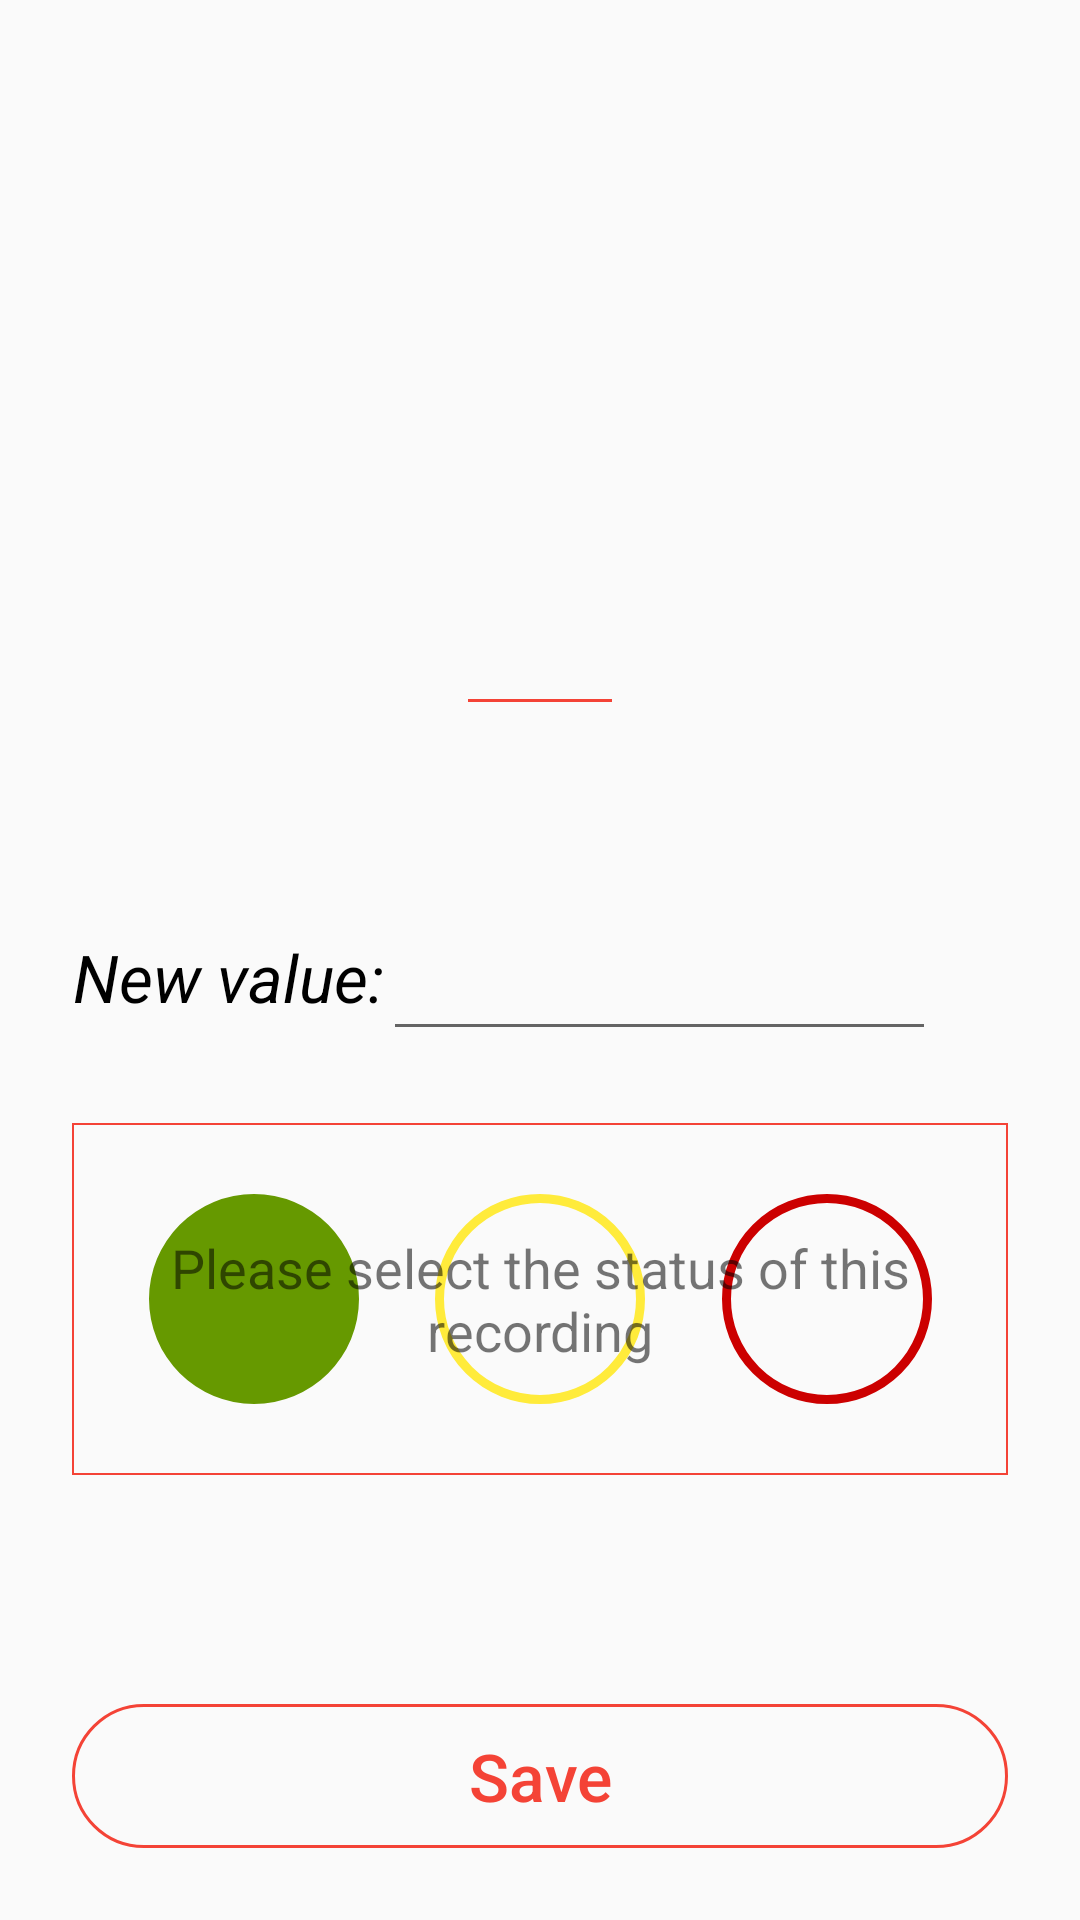

Layout XML and referenced resources for this Android screen:
<!-- AndroidManifest.xml: application theme AppTheme -->
<!-- res/layout/symptom_record_fragment.xml -->
<?xml version="1.0" encoding="utf-8"?>
<layout
    xmlns:android="http://schemas.android.com/apk/res/android"
    xmlns:tools="http://schemas.android.com/tools"
    xmlns:app="http://schemas.android.com/apk/res-auto">

    <data>
        <variable
            name="symptom"
            type="com.ihadzhi.eatlimination.data.Symptom"/>
    </data>

    <androidx.constraintlayout.widget.ConstraintLayout
        android:id="@+id/symptoms_container"
        android:layout_width="match_parent"
        android:layout_height="match_parent">

        <ImageView
            android:id="@+id/symptom_image"
            android:layout_width="150dp"
            android:layout_height="150dp"
            android:adjustViewBounds="true"
            tools:src="@drawable/headache"
            app:layout_constraintStart_toStartOf="parent"
            app:layout_constraintEnd_toEndOf="parent"
            app:layout_constraintTop_toTopOf="parent"
            android:layout_marginTop="24dp"
            android:layout_marginStart="24dp"
            android:layout_marginEnd="24dp"/>

        <TextView
            android:id="@+id/symptom_name"
            android:layout_width="wrap_content"
            android:layout_height="wrap_content"
            android:layout_marginTop="24dp"
            android:text="@{symptom.name}"
            tools:text="Headache"
            android:textColor="@color/Black"
            android:textSize="26sp"
            android:paddingStart="24dp"
            android:paddingEnd="24dp"
            app:layout_constraintTop_toBottomOf="@id/symptom_image"
            app:layout_constraintStart_toStartOf="parent"
            app:layout_constraintEnd_toEndOf="parent"
            android:gravity="center"/>

        <View
            android:id="@+id/symptom_name_divider"
            android:layout_width="0dp"
            android:layout_height="1dp"
            android:background="@color/colorAccent"
            app:layout_constraintStart_toStartOf="@id/symptom_name"
            app:layout_constraintEnd_toEndOf="@id/symptom_name"
            app:layout_constraintTop_toBottomOf="@id/symptom_name"/>

        <TextView
            android:id="@+id/symptom_description"
            android:layout_width="0dp"
            android:layout_height="wrap_content"
            android:text="@{symptom.description}"
            app:layout_constraintTop_toBottomOf="@id/symptom_name_divider"
            app:layout_constraintStart_toStartOf="parent"
            app:layout_constraintEnd_toEndOf="parent"
            android:layout_margin="24dp" />

        <TextView
            android:id="@+id/new_value_title"
            android:layout_width="wrap_content"
            android:layout_height="wrap_content"
            android:layout_marginTop="24dp"
            android:text="@string/new_value_label"
            android:textSize="22sp"
            android:textStyle="italic"
            android:textColor="@color/Black"
            android:layout_marginStart="24dp"
            android:gravity="right"
            app:layout_constraintTop_toBottomOf="@id/symptom_description"
            app:layout_constraintStart_toStartOf="parent"
            app:layout_constraintEnd_toStartOf="@id/new_value"
            app:layout_constraintBottom_toBottomOf="@+id/new_value"/>

        <EditText
            android:id="@+id/new_value"
            android:layout_width="0dp"
            android:layout_marginTop="24dp"
            android:layout_height="wrap_content"
            android:gravity="center"
            android:textSize="24sp"
            android:maxLines="1"
            app:layout_constraintTop_toBottomOf="@id/symptom_description"
            app:layout_constraintStart_toEndOf="@id/new_value_title"
            android:layout_marginEnd="48dp"
            app:layout_constraintEnd_toEndOf="parent"
            style="@style/Widget.AppCompat.EditText"/>

        <ImageView
            android:id="@+id/green_status"
            android:layout_width="70dp"
            android:layout_height="0dp"
            android:background="@drawable/symptom_status_green_background"
            app:layout_constraintTop_toTopOf="@id/recording_status_selection"
            app:layout_constraintBottom_toBottomOf="@id/recording_status_selection"
            app:layout_constraintStart_toStartOf="@id/recording_status_selection"
            app:layout_constraintEnd_toStartOf="@id/yellow_status"/>

        <ImageView
            android:id="@+id/yellow_status"
            android:layout_width="70dp"
            android:layout_height="0dp"
            android:background="@drawable/yellow_status_inactive"
            app:layout_constraintTop_toTopOf="@id/recording_status_selection"
            app:layout_constraintBottom_toBottomOf="@id/recording_status_selection"
            app:layout_constraintStart_toEndOf="@id/green_status"
            app:layout_constraintEnd_toStartOf="@id/red_status"/>

        <ImageView
            android:id="@+id/red_status"
            android:layout_width="70dp"
            android:layout_height="0dp"
            android:background="@drawable/red_status_inactive"
            app:layout_constraintTop_toTopOf="@id/recording_status_selection"
            app:layout_constraintBottom_toBottomOf="@id/recording_status_selection"
            app:layout_constraintEnd_toEndOf="@id/recording_status_selection"
            app:layout_constraintStart_toEndOf="@id/yellow_status" />

        <TextView
            android:id="@+id/recording_status_selection"
            android:layout_width="0dp"
            android:layout_height="wrap_content"
            android:paddingTop="36dp"
            android:paddingBottom="36dp"
            android:background="@drawable/symptom_status_background"
            app:layout_constraintTop_toBottomOf="@+id/new_value"
            app:layout_constraintStart_toStartOf="parent"
            app:layout_constraintEnd_toEndOf="parent"
            android:layout_marginStart="24dp"
            android:layout_marginEnd="24dp"
            android:layout_marginTop="24dp"
            android:textSize="18sp"
            android:gravity="center"
            android:text="@string/recording_symptom_status_selection"/>

        <Button
            android:id="@+id/save_action"
            android:layout_width="match_parent"
            android:layout_height="wrap_content"
            android:layout_marginBottom="48dp"
            android:background="@drawable/button_background"
            android:text="Save"
            android:textAllCaps="false"
            android:textSize="22sp"
            android:textColor="@color/colorAccent"
            android:layout_margin="24dp"
            app:layout_constraintBottom_toBottomOf="parent"
            tools:layout_editor_absoluteX="48dp" />

    </androidx.constraintlayout.widget.ConstraintLayout>

</layout>
<!-- resources referenced by this layout -->
<resources>
  <color name="Black">#000</color>
  <color name="colorAccent">#F44336</color>
  <!-- drawable button_background (drawable) -->
  <?xml version="1.0" encoding="utf-8"?>
  <selector xmlns:android="http://schemas.android.com/apk/res/android" >
      <item android:state_pressed="true" >
          <shape android:shape="rectangle"  >
              <corners android:radius="30dip" />
              <stroke android:width="1dip" android:color="#5e7974" />
              <gradient android:angle="-90" android:startColor="#345953" android:endColor="#689a92"  />
          </shape>
      </item>
      <item android:state_focused="true">
          <shape android:shape="rectangle"  >
              <corners android:radius="30dip" />
              <stroke android:width="1dip" android:color="#5e7974" />
              <solid android:color="#58857e"/>
          </shape>
      </item>
      <item >
          <shape android:shape="rectangle"  >
              <corners android:radius="30dip" />
              <stroke android:width="1dip" android:color="@color/colorAccent" />
              <solid android:color="@android:color/transparent" />
          </shape>
      </item>
  </selector>
  <!-- drawable headache: png bitmap (drawable, 191987 bytes) -->
  <!-- drawable red_status_inactive (drawable) -->
  <shape xmlns:android="http://schemas.android.com/apk/res/android"
      android:innerRadius="0dp"
      android:shape="ring"
      android:thicknessRatio="2"
      android:useLevel="false" >
  
      <stroke
          android:color="@android:color/holo_red_dark"
          android:width="3dp"/>
  
  </shape>
  <!-- drawable symptom_status_background (drawable) -->
  <?xml version="1.0" encoding="UTF-8"?>
  <shape xmlns:android="http://schemas.android.com/apk/res/android"
      android:padding="12dp"
      android:shape="rectangle" >
  
      <solid android:color="@android:color/transparent" />
  
      <stroke
          android:width="0.8dp"
          android:color="@color/colorAccent" />
  </shape>
  <!-- drawable symptom_status_green_background (drawable) -->
  <shape xmlns:android="http://schemas.android.com/apk/res/android"
      android:innerRadius="0dp"
      android:shape="ring"
      android:thicknessRatio="2"
      android:useLevel="false" >
  
      <solid
          android:color="@android:color/holo_green_dark" />
  
  </shape>
  <!-- drawable yellow_status_inactive (drawable) -->
  <shape xmlns:android="http://schemas.android.com/apk/res/android"
      android:innerRadius="0dp"
      android:shape="ring"
      android:thicknessRatio="2"
      android:useLevel="false" >
  
      <stroke
          android:color="@color/Yellow"
          android:width="3dp"/>
  
  </shape>
  <string name="new_value_label">New value:</string>
  <string name="recording_symptom_status_selection">Please select the status of this recording</string>
  <style name="AppTheme" parent="Theme.AppCompat.Light.DarkActionBar">
          
          <item name="colorPrimary">#1C474C</item>
          <item name="colorPrimaryDark">@color/Black</item>
          <item name="colorAccent">@android:color/holo_red_light</item>
      </style>
  <color name="Yellow">#FFEB3B</color>
</resources>
